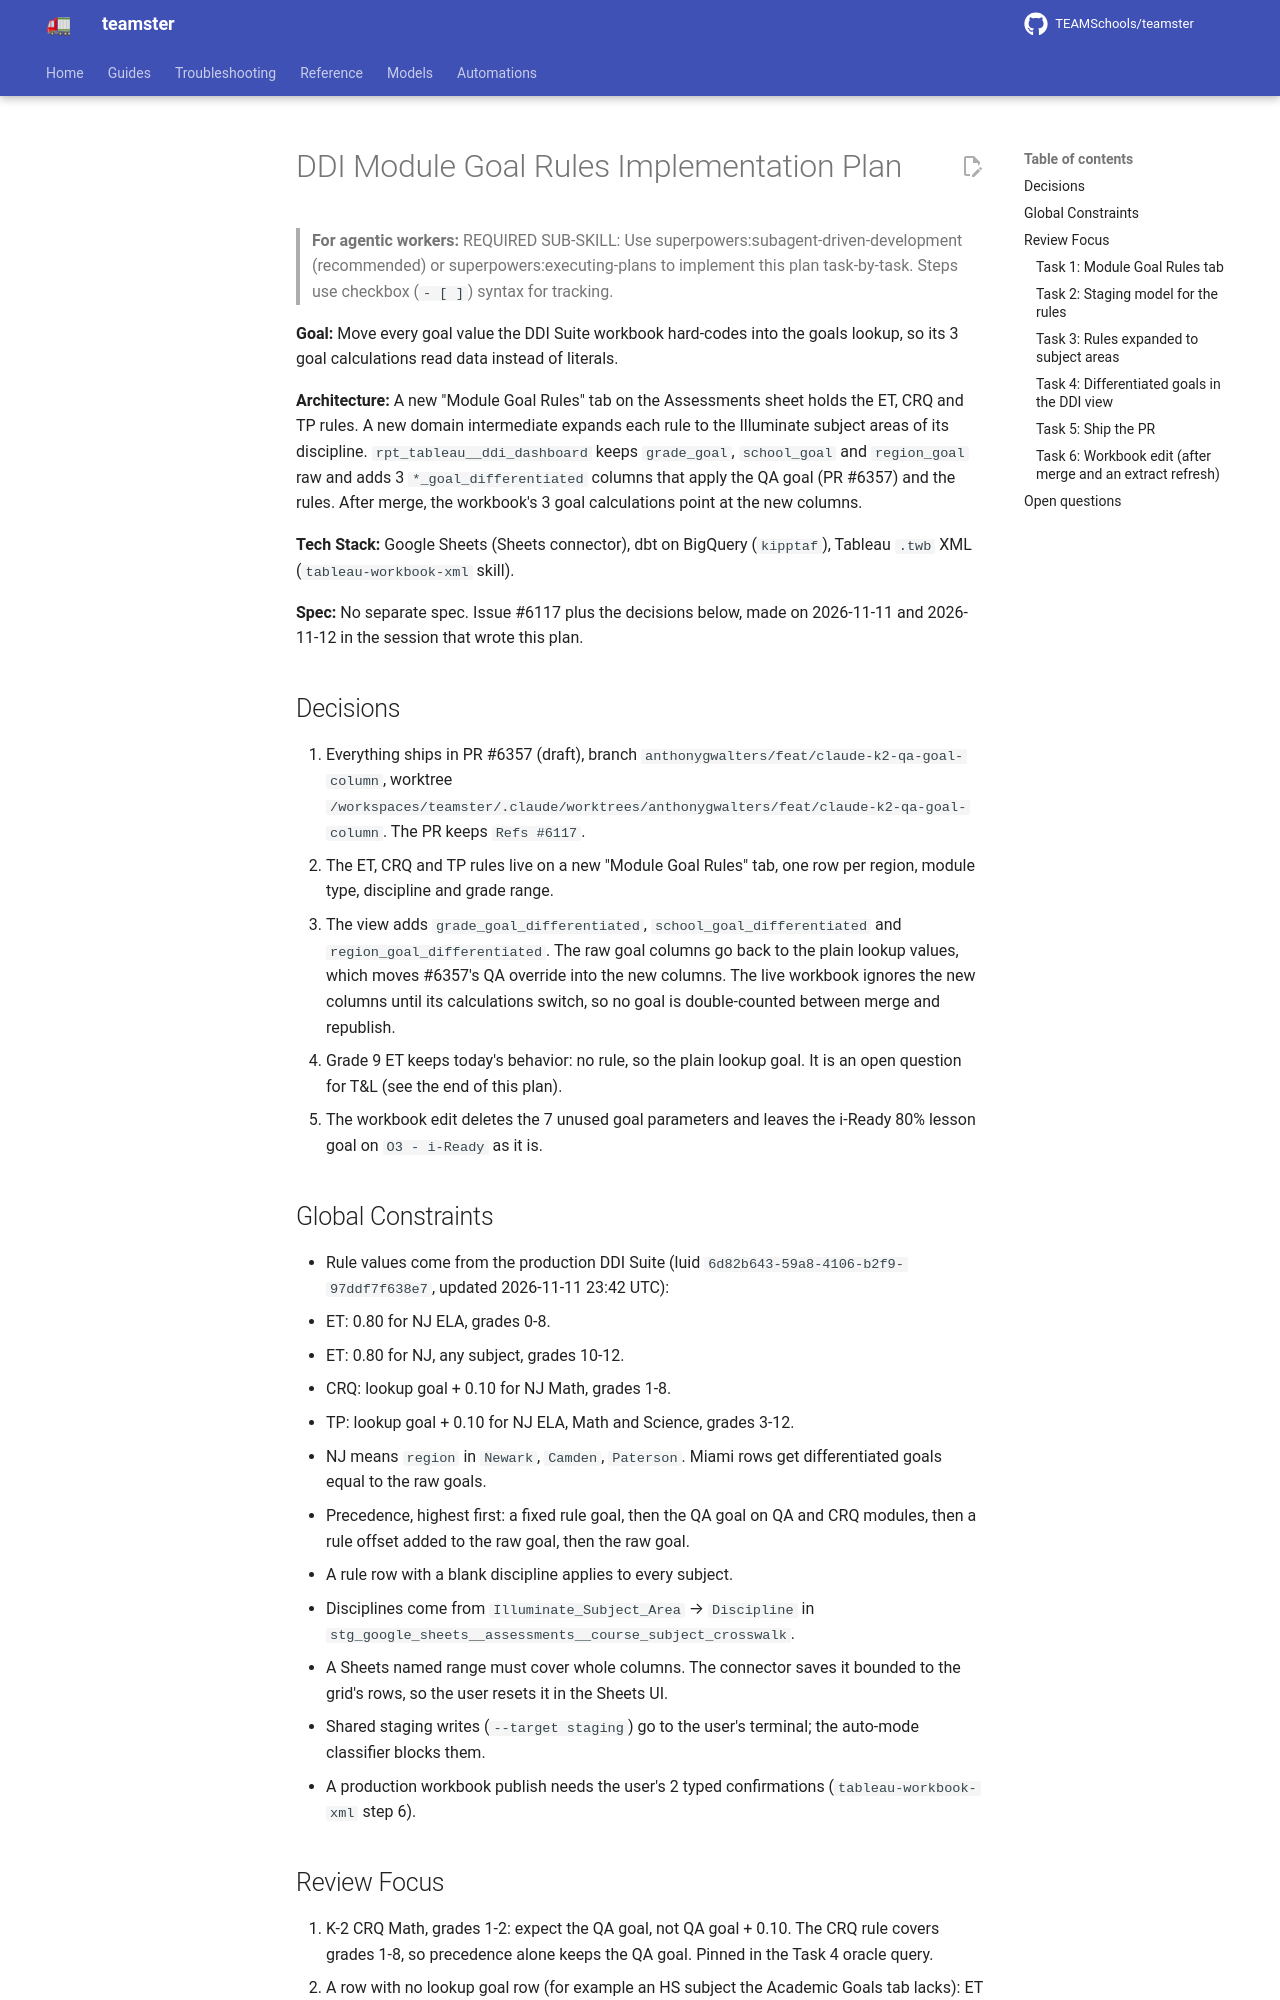

repository: TEAMSchools/teamster · page: superpowers/plans/2026-11-12-ddi-module-goal-rules/index.html · generator: mkdocs

# DDI Module Goal Rules Implementation Plan

> **For agentic workers:** REQUIRED SUB-SKILL: Use
> superpowers:subagent-driven-development (recommended) or
> superpowers:executing-plans to implement this plan task-by-task. Steps use
> checkbox (`- [ ]`) syntax for tracking.

**Goal:** Move every goal value the DDI Suite workbook hard-codes into the goals
lookup, so its 3 goal calculations read data instead of literals.

**Architecture:** A new "Module Goal Rules" tab on the Assessments sheet holds
the ET, CRQ and TP rules. A new domain intermediate expands each rule to the
Illuminate subject areas of its discipline. `rpt_tableau__ddi_dashboard` keeps
`grade_goal`, `school_goal` and `region_goal` raw and adds 3
`*_goal_differentiated` columns that apply the QA goal (PR #6357) and the rules.
After merge, the workbook's 3 goal calculations point at the new columns.

**Tech Stack:** Google Sheets (Sheets connector), dbt on BigQuery (`kipptaf`),
Tableau `.twb` XML (`tableau-workbook-xml` skill).

**Spec:** No separate spec. Issue #6117 plus the decisions below, made on
2026-11-11 and 2026-11-12 in the session that wrote this plan.

## Decisions

1. Everything ships in PR #6357 (draft), branch
   `anthonygwalters/feat/claude-k2-qa-goal-column`, worktree
   `/workspaces/teamster/.claude/worktrees/anthonygwalters/feat/claude-k2-qa-goal-column`.
   The PR keeps `Refs #6117`.
2. The ET, CRQ and TP rules live on a new "Module Goal Rules" tab, one row per
   region, module type, discipline and grade range.
3. The view adds `grade_goal_differentiated`, `school_goal_differentiated` and
   `region_goal_differentiated`. The raw goal columns go back to the plain
   lookup values, which moves #6357's QA override into the new columns. The live
   workbook ignores the new columns until its calculations switch, so no goal is
   double-counted between merge and republish.
4. Grade 9 ET keeps today's behavior: no rule, so the plain lookup goal. It is
   an open question for T&L (see the end of this plan).
5. The workbook edit deletes the 7 unused goal parameters and leaves the i-Ready
   80% lesson goal on `O3 - i-Ready` as it is.

## Global Constraints

- Rule values come from the production DDI Suite (luid
  `6d82b643-59a8-4106-b2f9-97ddf7f638e7`, updated 2026-11-11 23:42 UTC):
  - ET: 0.80 for NJ ELA, grades 0-8.
  - ET: 0.80 for NJ, any subject, grades 10-12.
  - CRQ: lookup goal + 0.10 for NJ Math, grades 1-8.
  - TP: lookup goal + 0.10 for NJ ELA, Math and Science, grades 3-12.
- NJ means `region` in `Newark`, `Camden`, `Paterson`. Miami rows get
  differentiated goals equal to the raw goals.
- Precedence, highest first: a fixed rule goal, then the QA goal on QA and CRQ
  modules, then a rule offset added to the raw goal, then the raw goal.
- A rule row with a blank discipline applies to every subject.
- Disciplines come from `Illuminate_Subject_Area` → `Discipline` in
  `stg_google_sheets__assessments__course_subject_crosswalk`.
- A Sheets named range must cover whole columns. The connector saves it bounded
  to the grid's rows, so the user resets it in the Sheets UI.
- Shared staging writes (`--target staging`) go to the user's terminal; the
  auto-mode classifier blocks them.
- A production workbook publish needs the user's 2 typed confirmations
  (`tableau-workbook-xml` step 6).
